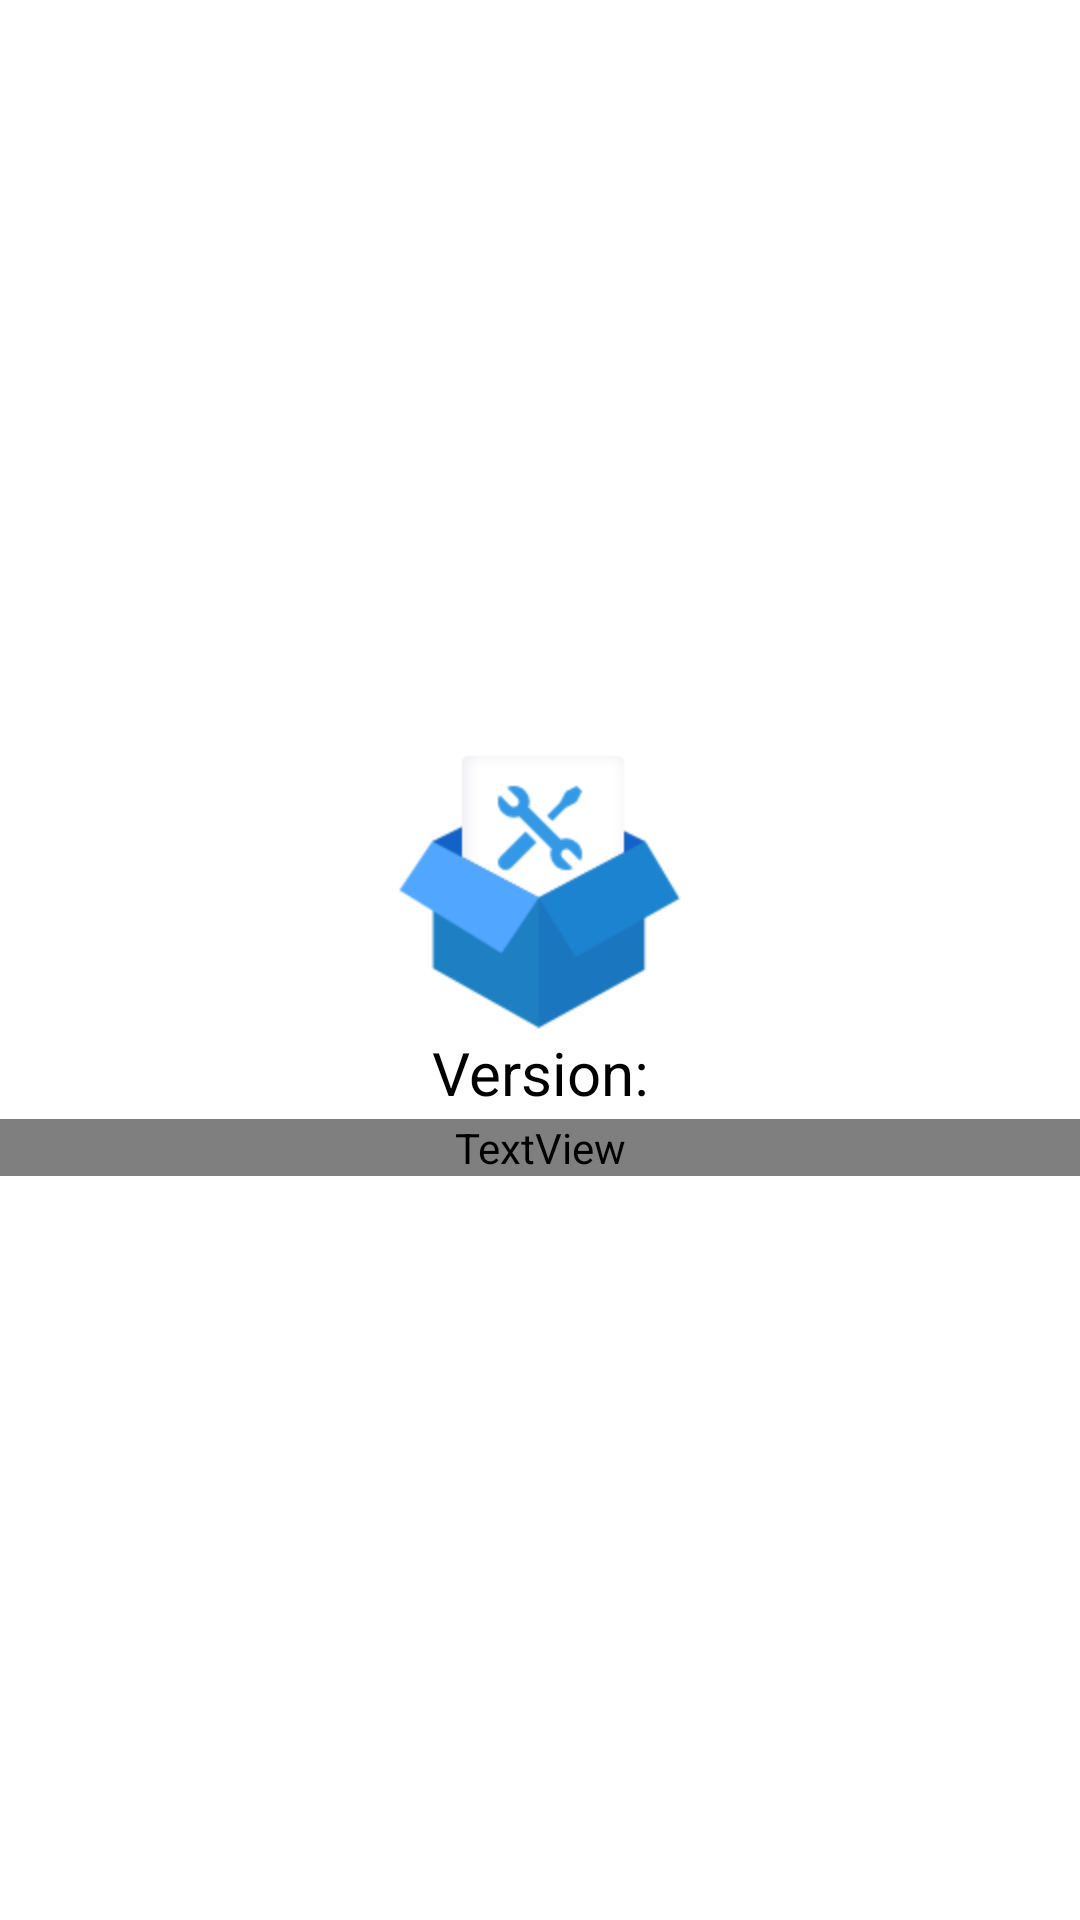

Produce the Android XML layout that renders to this screen, including the resource entries it uses.
<!-- AndroidManifest.xml: application theme AppTheme -->
<!-- res/layout/activity_main.xml -->
<?xml version="1.0" encoding="utf-8"?>
<LinearLayout xmlns:android="http://schemas.android.com/apk/res/android"
    android:layout_width="match_parent"
    android:layout_height="match_parent"
    android:background="@color/white"
    android:gravity="center"
    android:orientation="vertical">

    <ImageView
        android:layout_width="96dp"
        android:layout_height="96dp"
        android:src="@mipmap/ic_launcher" />

    <TextView
        android:id="@+id/tv_version_name"
        android:layout_width="match_parent"
        android:layout_height="wrap_content"
        android:gravity="center"
        android:text="@string/label_version_name"
        android:textColor="@color/black"
        android:textSize="20sp" />

    <TextView
        android:id="@+id/tv_version_code"
        android:layout_width="match_parent"
        android:layout_height="wrap_content"
        android:layout_marginTop="2dp"
        android:gravity="center"
        android:text="@string/label_version_code"
        android:textColor="@color/black87"
        android:textSize="16sp" />

</LinearLayout>
<!-- resources referenced by this layout -->
<resources>
  <!-- mipmap ic_launcher: png bitmap (mipmap-hdpi, 4523 bytes) -->
  <string name="label_version_code">Build:</string>
  <string name="label_version_name">Version:</string>
  <!-- not gathered from this repository: default colours our renderer supplied (Android Studio template values) -->
  <color name="black">#FF000000</color>
  <color name="white">#FFFFFFFF</color>
</resources>
